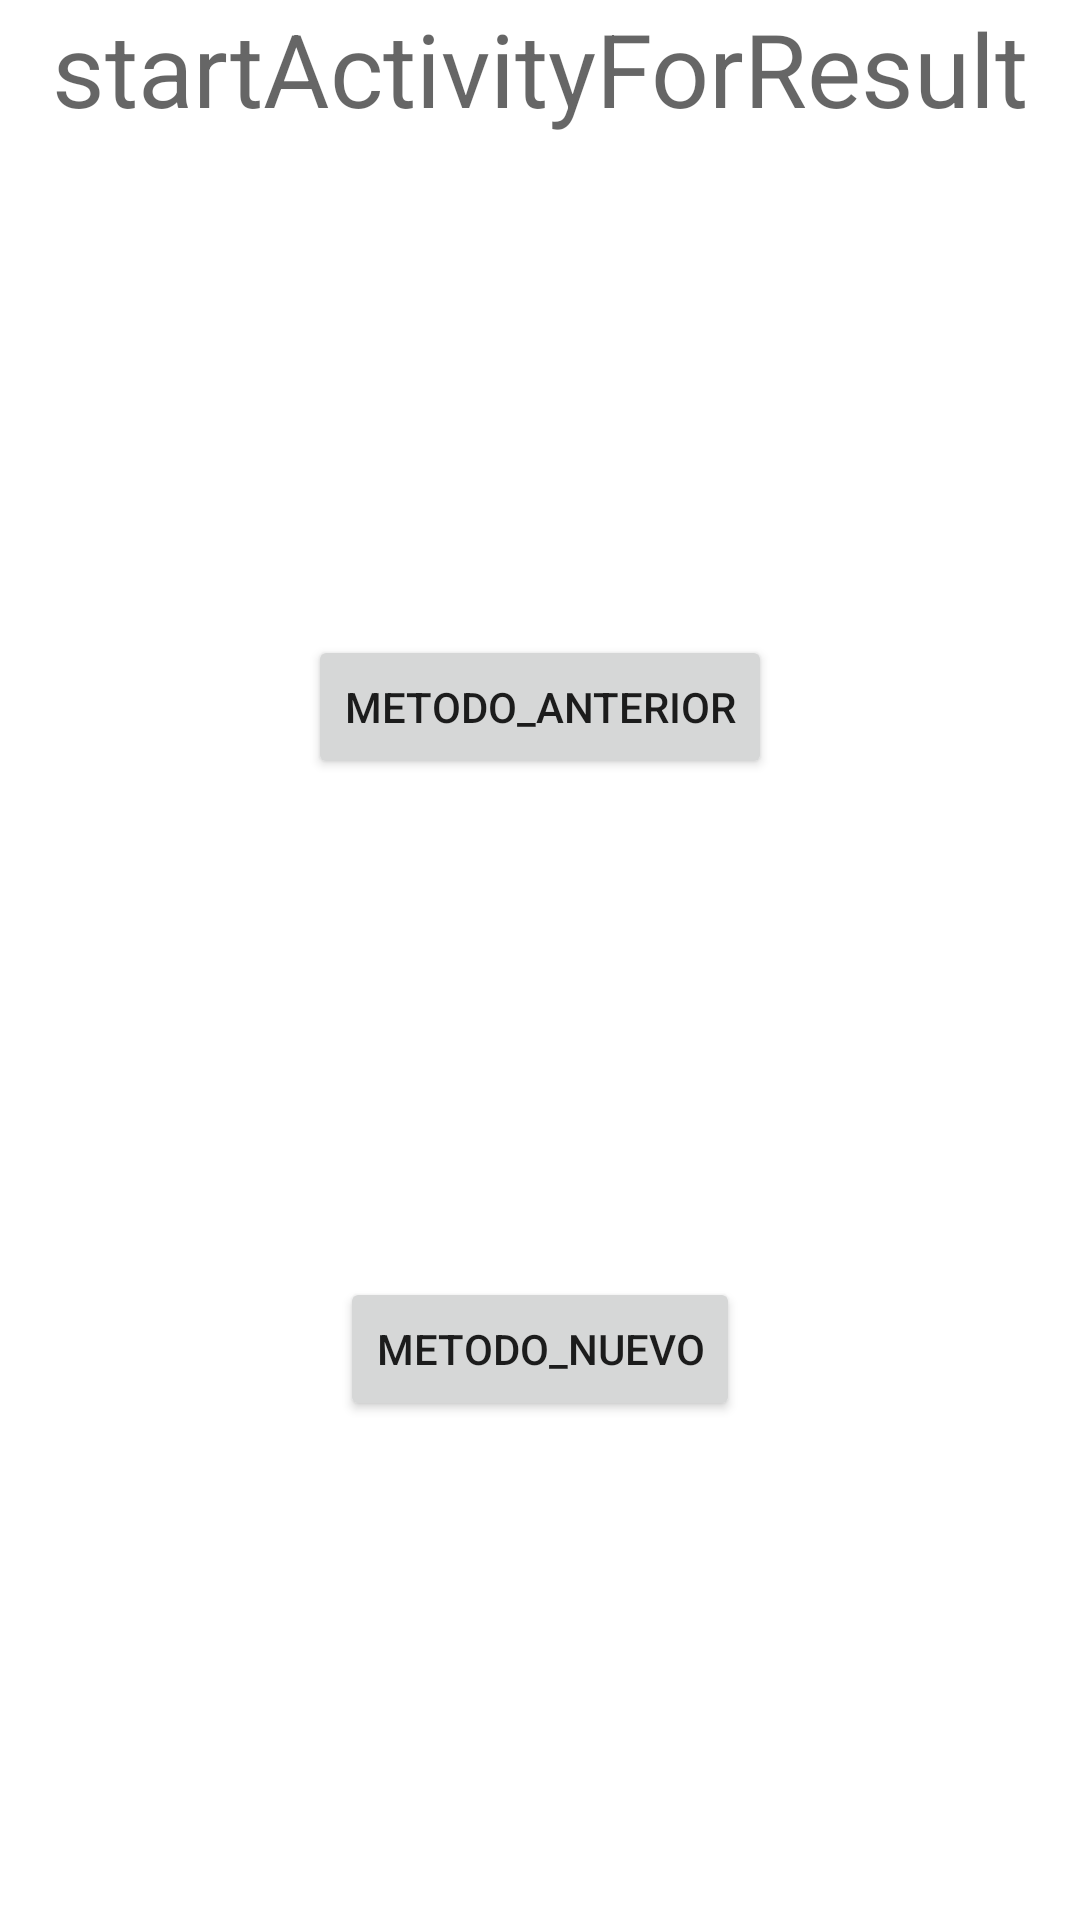

Here is an Android app screen rendered from its layout file. Give the layout XML and the strings, colors and styles it references.
<!-- AndroidManifest.xml: application theme Theme.P3StartActivityForResult -->
<!-- res/layout/activity_main.xml -->
<?xml version="1.0" encoding="utf-8"?>
<androidx.constraintlayout.widget.ConstraintLayout xmlns:android="http://schemas.android.com/apk/res/android"
    xmlns:app="http://schemas.android.com/apk/res-auto"
    xmlns:tools="http://schemas.android.com/tools"
    android:layout_width="match_parent"
    android:layout_height="match_parent"
    tools:context=".MainActivity">

    <TextView
        android:id="@+id/textView"
        android:layout_width="wrap_content"
        android:layout_height="wrap_content"
        android:text="startActivityForResult"
        android:textAppearance="@style/TextAppearance.AppCompat.Display1"
        app:layout_constraintEnd_toEndOf="parent"
        app:layout_constraintStart_toStartOf="parent"
        app:layout_constraintTop_toTopOf="parent" />

    <Button
        android:id="@+id/btnMetodoAnterior"
        android:layout_width="wrap_content"
        android:layout_height="wrap_content"
        android:text="Metodo_Anterior"
        app:layout_constraintBottom_toTopOf="@+id/btnMetodoNuevo"
        app:layout_constraintEnd_toEndOf="parent"
        app:layout_constraintHorizontal_bias="0.5"
        app:layout_constraintStart_toStartOf="parent"
        app:layout_constraintTop_toBottomOf="@+id/textView" />

    <Button
        android:id="@+id/btnMetodoNuevo"
        android:layout_width="wrap_content"
        android:layout_height="wrap_content"
        android:text="Metodo_Nuevo"
        app:layout_constraintBottom_toBottomOf="parent"
        app:layout_constraintEnd_toEndOf="@+id/btnMetodoAnterior"
        app:layout_constraintHorizontal_bias="0.5"
        app:layout_constraintStart_toStartOf="@+id/btnMetodoAnterior"
        app:layout_constraintTop_toBottomOf="@+id/btnMetodoAnterior" />
</androidx.constraintlayout.widget.ConstraintLayout>
<!-- resources referenced by this layout -->
<resources>
  <style name="Theme.P3StartActivityForResult" parent="Theme.MaterialComponents.DayNight.DarkActionBar">
          
          <item name="colorPrimary">@color/purple_500</item>
          <item name="colorPrimaryVariant">@color/purple_700</item>
          <item name="colorOnPrimary">@color/white</item>
          
          <item name="colorSecondary">@color/teal_200</item>
          <item name="colorSecondaryVariant">@color/teal_700</item>
          <item name="colorOnSecondary">@color/black</item>
          
          <item name="android:statusBarColor" tools:targetApi="l">?attr/colorPrimaryVariant</item>
          
      </style>
  <!-- not gathered from this repository: default colours our renderer supplied (Android Studio template values) -->
  <color name="purple_500">#FF6200EE</color>
  <color name="purple_700">#FF3700B3</color>
  <color name="teal_200">#FF03DAC5</color>
  <color name="teal_700">#FF018786</color>
  <color name="black">#FF000000</color>
  <color name="white">#FFFFFFFF</color>
</resources>
